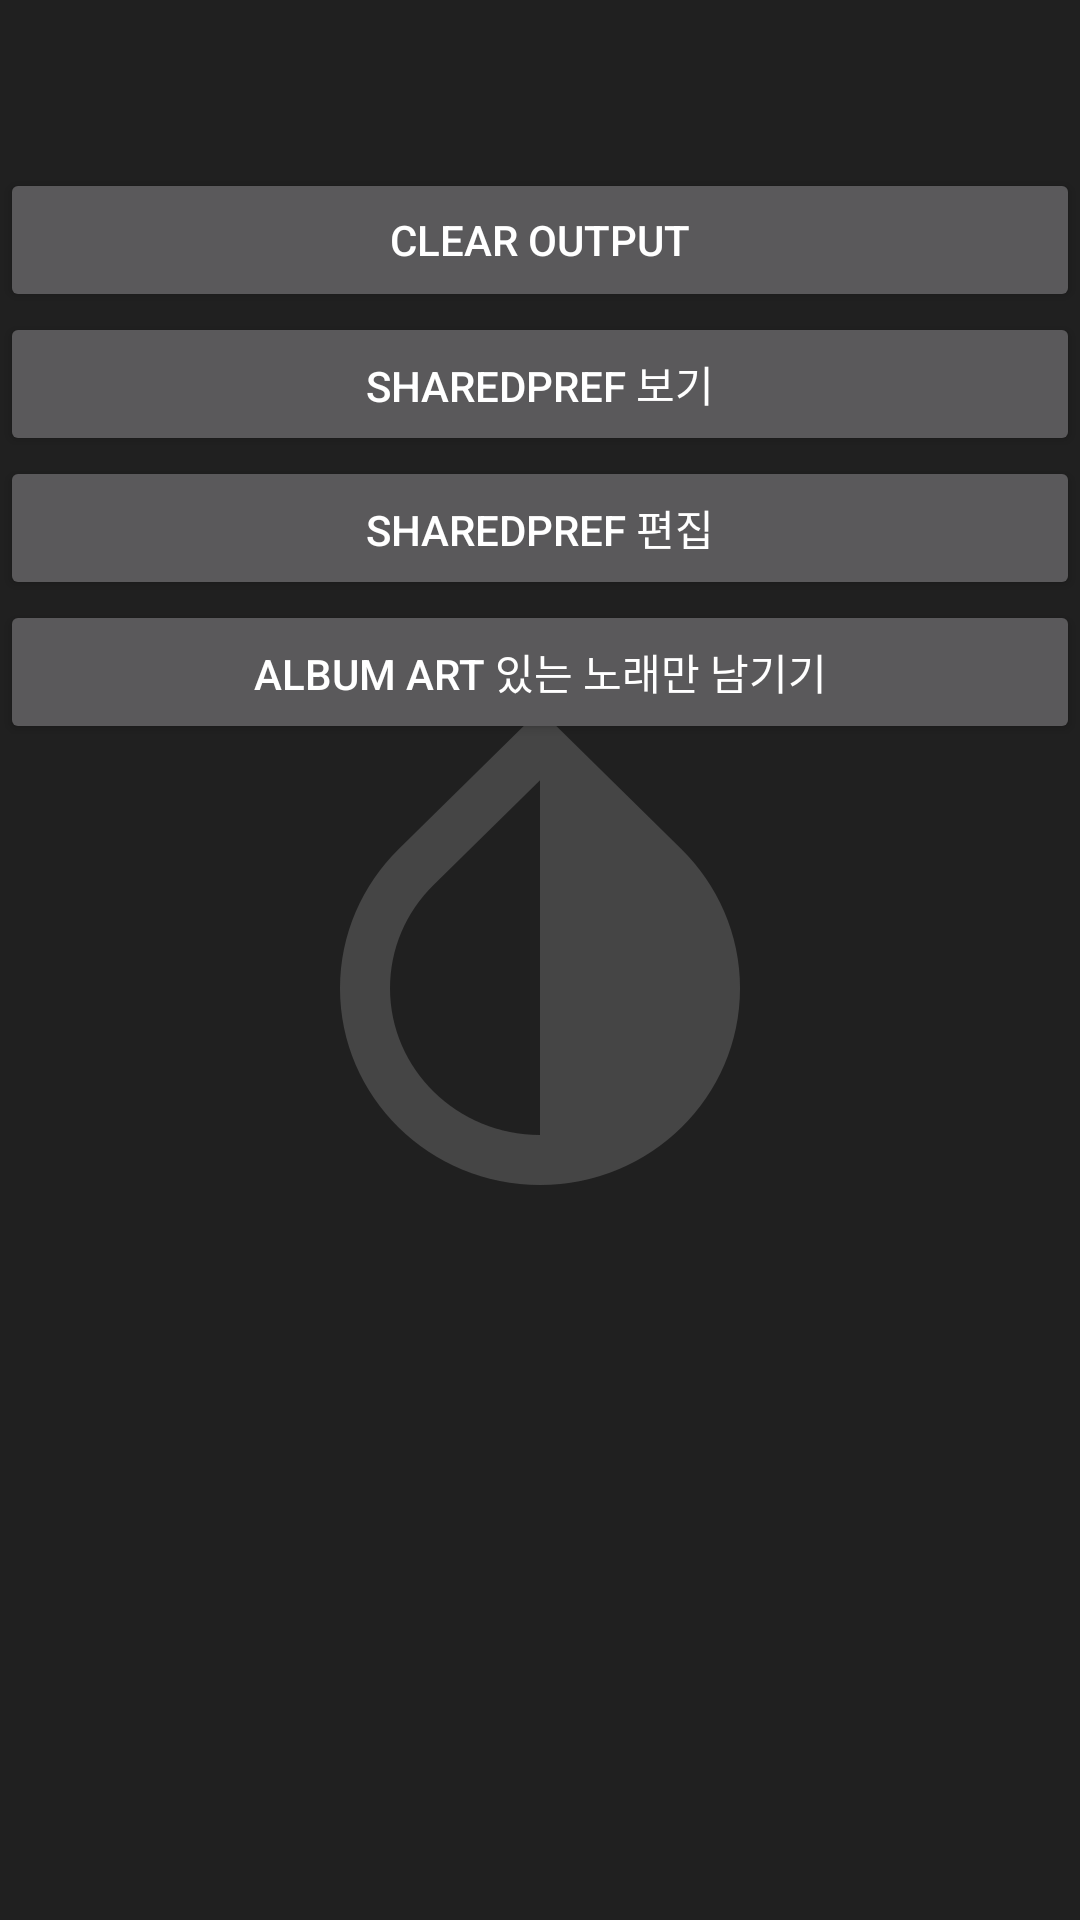

Write the Android layout XML for this screen, with the resource values it uses.
<!-- AndroidManifest.xml: application theme splashScreenTheme -->
<!-- res/layout/content_activity_debug.xml -->
<?xml version="1.0" encoding="utf-8"?>
<androidx.constraintlayout.widget.ConstraintLayout xmlns:android="http://schemas.android.com/apk/res/android"
    xmlns:app="http://schemas.android.com/apk/res-auto"
    xmlns:tools="http://schemas.android.com/tools"
    android:layout_height="match_parent"
    android:layout_width="match_parent"
    tools:context=".activity.DebugActivity">

    <ScrollView
        android:id="@+id/debug_scroll"
        android:layout_height="0dp"
        android:layout_width="match_parent"
        app:layout_constraintBottom_toBottomOf="parent"
        app:layout_constraintEnd_toEndOf="parent"
        app:layout_constraintStart_toStartOf="parent"
        app:layout_constraintTop_toBottomOf="@+id/action_bar_layout">

        <LinearLayout
            android:layout_height="match_parent"
            android:layout_width="match_parent"
            android:orientation="vertical">

            <Button
                android:id="@+id/debug_clear"
                android:layout_height="wrap_content"
                android:layout_width="match_parent"
                android:text="clear output" />

            <Button
                android:id="@+id/debug_pref"
                android:layout_height="wrap_content"
                android:layout_width="match_parent"
                android:text="sharedpref 보기" />

            <Button
                android:id="@+id/debug_pref_edit"
                android:layout_height="wrap_content"
                android:layout_width="match_parent"
                android:text="sharedpref 편집" />
            <Button
                android:id="@+id/debug_only_album_Art"
                android:layout_height="wrap_content"
                android:layout_width="match_parent"
                android:text="album art 있는 노래만 남기기" />


            <TextView
                android:focusable="true"
                android:id="@+id/debug_out"
                android:layout_height="wrap_content"
                android:layout_width="match_parent"
                android:longClickable="true"
                android:text=""
                android:textIsSelectable="true" />

            <EditText
                android:id="@+id/debug_edit"
                android:inputType="text|textMultiLine"
                android:layout_height="wrap_content"
                android:layout_width="match_parent"
                android:visibility="gone" />

            <Button
                android:id="@+id/debug_save"
                android:layout_height="wrap_content"
                android:layout_width="match_parent"
                android:text="save"
                android:visibility="gone" />

            <Button
                android:id="@+id/debug_cancel"
                android:layout_height="wrap_content"
                android:layout_width="match_parent"
                android:text="cancel"
                android:visibility="gone" />

        </LinearLayout>

    </ScrollView>

    <include
        android:id="@+id/action_bar_layout"
        layout="@layout/content_action_bar"/>

</androidx.constraintlayout.widget.ConstraintLayout>
<!-- res/layout/content_action_bar.xml (included above) -->
<?xml version="1.0" encoding="utf-8"?>
<com.google.android.material.appbar.AppBarLayout android:layout_height="wrap_content"
    android:layout_width="match_parent"
    xmlns:app="http://schemas.android.com/apk/res-auto"
    app:elevation="0dp"
    android:background="#00000000"
    android:theme="@style/AppTheme.AppBarOverlay"
    xmlns:android="http://schemas.android.com/apk/res/android">

        <androidx.appcompat.widget.Toolbar
            android:id="@+id/toolbar"
            android:layout_height="?attr/actionBarSize"
            android:layout_width="match_parent"
            app:popupTheme="@style/AppTheme.PopupOverlay" />
    </com.google.android.material.appbar.AppBarLayout>
<!-- resources referenced by this layout -->
<resources>
  <style name="AppTheme.AppBarOverlay">
          <item name="android:background">@null</item>
          <item name="background">@null</item>
          <item name="android:windowActionBarOverlay">true</item>
          <item name="windowActionBarOverlay">true</item>
      </style>
  <style name="AppTheme.PopupOverlay" parent="ThemeOverlay.MaterialComponents.Light" />
  <style name="splashScreenTheme" parent="AppTheme.NoActionBar">
          <item name="android:windowBackground">@drawable/splash_screen</item>
      </style>
  <style name="AppTheme.NoActionBar" parent="AppTheme">
          <item name="windowActionBar">false</item>
          <item name="windowNoTitle">true</item>
          <item name="android:fitsSystemWindows">false</item>
          <item name="android:windowTranslucentStatus" tools:targetApi="kitkat">true</item>
      </style>
  <!-- drawable splash_screen (drawable) -->
  <?xml version="1.0" encoding="utf-8"?>
  <layer-list xmlns:android="http://schemas.android.com/apk/res/android"
      xmlns:app="http://schemas.android.com/apk/res-auto">
  
          <item android:drawable="@color/colorDarkWindowBackground"/>
          <item>
                  <bitmap android:tint="#454545" android:src="@drawable/logo_bitmap" android:gravity="center"/>
          </item>
  
  </layer-list>
  <style name="AppTheme" parent="Theme.AppCompat">
          <item name="colorPrimary">#202020</item>
          <item name="colorPrimaryDark">#202020</item>
          <item name="colorPrimaryVariant">#252525</item>
          <item name="colorOnPrimary">#FFFFFF</item>
          <item name="colorSecondary">#FFD748</item>
          <item name="colorSecondaryVariant">#CDA40E</item>
          <item name="colorOnSecondary">#272727</item>
          <item name="android:colorBackground">#202020</item>
          <item name="android:windowContentOverlay">@null</item>
          <item name="colorAccent">#FFD748</item>
          <item name="android:windowActionBarOverlay">true</item>
          <item name="windowActionBarOverlay">true</item>
      </style>
  <color name="colorDarkWindowBackground">#202020</color>
  <!-- drawable logo_bitmap: png bitmap (drawable-hdpi, 7204 bytes) -->
</resources>
